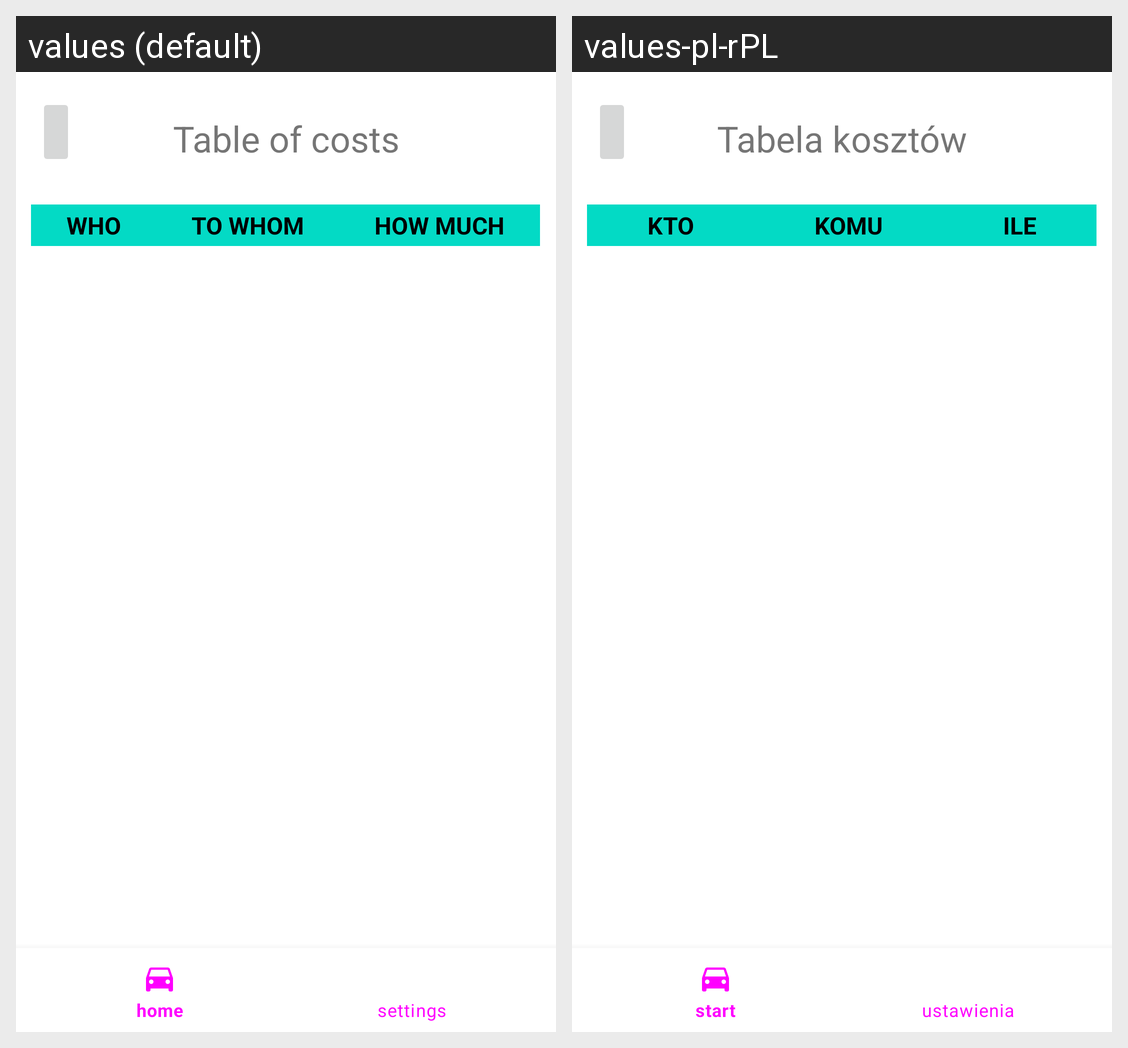

For this localized Android screen grid, give each drawn string resource with its value in every locale shown.
Android screen res/layout/activity_results.xml rendered under 2 locales, left to right: values (default), values-pl-rPL. Device: Nexus 5 (rendered at 1080×1920; each locale shown at half size, 540×960, under a caption strip naming it); theme Theme.FuelCostCalculator.
Strings drawn on this screen, with the default value and each locale's value (text and hints the layout hard-codes, and strings that could not be matched under every locale, appear in the picture but are not listed):

table_of_costs
  values: Table of costs
  values-pl-rPL: Tabela kosztów

who
  values: Who
  values-pl-rPL: kto

whoToWireMoney
  values: to whom
  values-pl-rPL: komu

cost
  values: how much
  values-pl-rPL: Ile
